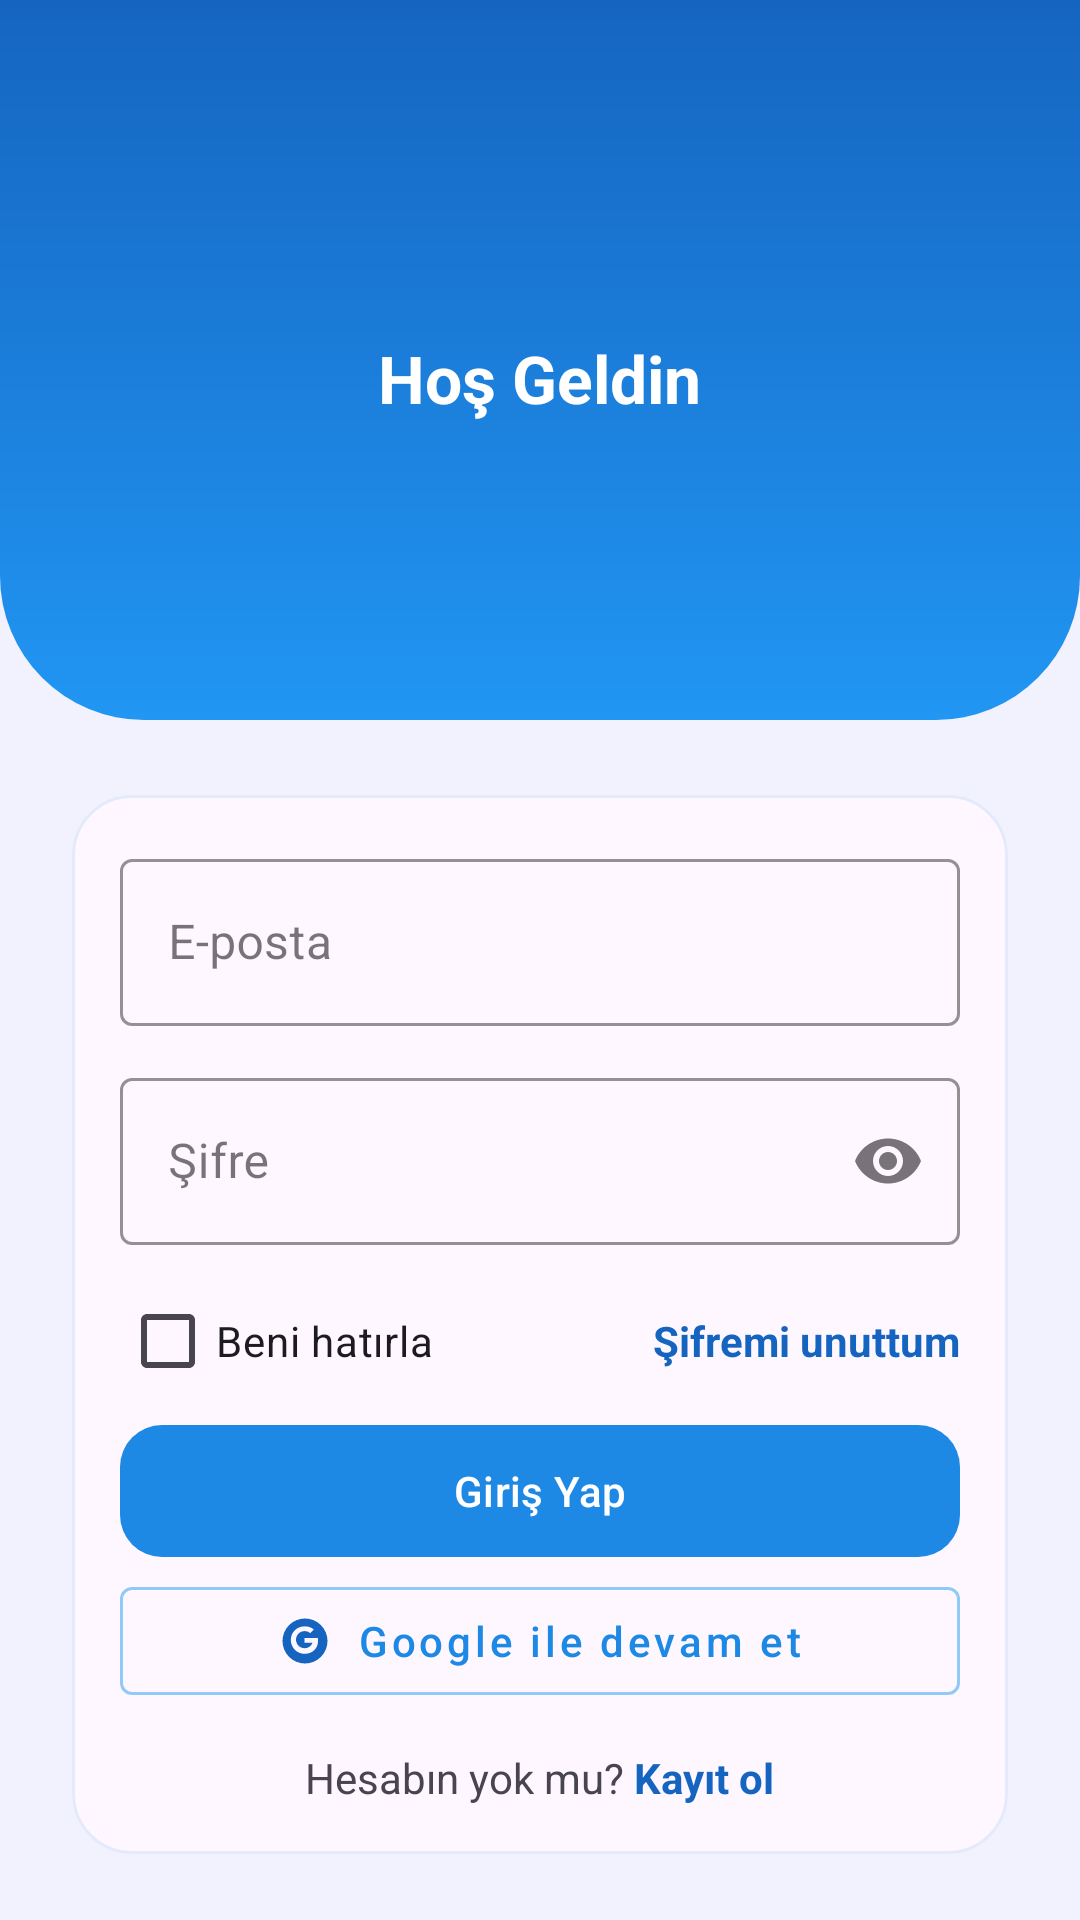

This screen was rendered from an Android layout file. Write that file and the resources it references.
<!-- AndroidManifest.xml: application theme Theme.StepCounter -->
<!-- res/layout/fragment_welcome.xml -->
<?xml version="1.0" encoding="utf-8"?>
<androidx.core.widget.NestedScrollView
    xmlns:android="http://schemas.android.com/apk/res/android"
    xmlns:app="http://schemas.android.com/apk/res-auto"
    android:layout_width="match_parent"
    android:layout_height="match_parent"
    android:fillViewport="true"
    android:background="@color/blue_05">

    <androidx.constraintlayout.widget.ConstraintLayout
        android:layout_width="match_parent"
        android:layout_height="wrap_content">

        
        <View
            android:id="@+id/header"
            android:layout_width="0dp"
            android:layout_height="240dp"
            android:background="@drawable/bg_top_wave"
            app:cardCornerRadius="0dp"
            app:layout_constraintTop_toTopOf="parent"
            app:layout_constraintStart_toStartOf="parent"
            app:layout_constraintEnd_toEndOf="parent"/>


        
        <LinearLayout
            android:id="@+id/logoWrap"
            android:layout_width="0dp"
            android:layout_height="wrap_content"
            android:orientation="vertical"
            android:gravity="center"
            android:padding="16dp"
            app:layout_constraintTop_toTopOf="@id/header"
            app:layout_constraintBottom_toBottomOf="@id/header"
            app:layout_constraintStart_toStartOf="parent"
            app:layout_constraintEnd_toEndOf="parent">

            <TextView
                android:id="@+id/tvTitle"
                android:layout_width="wrap_content"
                android:layout_height="wrap_content"
                android:text="Hoş Geldin"
                android:textStyle="bold"
                android:textSize="22sp"
                android:textColor="@android:color/white"
                android:layout_marginTop="12dp"/>
        </LinearLayout>


        <com.google.android.material.card.MaterialCardView
            android:id="@+id/cardForm"
            android:layout_width="0dp"
            android:layout_height="wrap_content"
            android:layout_margin="16dp"
            app:cardCornerRadius="20dp"
            app:cardUseCompatPadding="true"
            app:strokeColor="@color/blue_12"
            app:strokeWidth="1dp"
            app:layout_constraintTop_toBottomOf="@id/header"
            app:layout_constraintStart_toStartOf="parent"
            app:layout_constraintEnd_toEndOf="parent">

            <LinearLayout
                android:layout_width="match_parent"
                android:layout_height="wrap_content"
                android:orientation="vertical"
                android:padding="16dp">


                <com.google.android.material.textfield.TextInputLayout
                    android:id="@+id/tilEmail"
                    style="@style/Widget.MaterialComponents.TextInputLayout.OutlinedBox"
                    android:layout_width="match_parent"
                    android:layout_height="wrap_content"
                    android:hint="E-posta"
                    app:boxStrokeColor="@color/blue_40"
                    app:hintTextColor="@color/blue_60">
                    <com.google.android.material.textfield.TextInputEditText
                        android:id="@+id/etEmail"
                        android:layout_width="match_parent"
                        android:layout_height="wrap_content"
                        android:inputType="textEmailAddress"/>
                </com.google.android.material.textfield.TextInputLayout>


                <com.google.android.material.textfield.TextInputLayout
                    android:id="@+id/tilPassword"
                    style="@style/Widget.MaterialComponents.TextInputLayout.OutlinedBox"
                    android:layout_width="match_parent"
                    android:layout_height="wrap_content"
                    android:hint="Şifre"
                    android:layout_marginTop="12dp"
                    app:endIconMode="password_toggle"
                    app:boxStrokeColor="@color/blue_40"
                    app:hintTextColor="@color/blue_60">
                    <com.google.android.material.textfield.TextInputEditText
                        android:id="@+id/etPassword"
                        android:layout_width="match_parent"
                        android:layout_height="wrap_content"
                        android:inputType="textPassword"/>
                </com.google.android.material.textfield.TextInputLayout>


                <LinearLayout
                    android:layout_width="match_parent"
                    android:layout_height="wrap_content"
                    android:orientation="horizontal"
                    android:gravity="center_vertical"
                    android:layout_marginTop="8dp">

                    <com.google.android.material.checkbox.MaterialCheckBox
                        android:id="@+id/cbRemember"
                        android:layout_width="wrap_content"
                        android:layout_height="wrap_content"
                        android:text="Beni hatırla"/>

                    <View
                        android:layout_width="0dp"
                        android:layout_height="0dp"
                        android:layout_weight="1"/>

                    <TextView
                        android:id="@+id/tvForgot"
                        android:layout_width="wrap_content"
                        android:layout_height="wrap_content"
                        android:text="Şifremi unuttum"
                        android:textStyle="bold"
                        android:textColor="@color/blue_700"/>
                </LinearLayout>

                
                <com.google.android.material.button.MaterialButton
                    android:id="@+id/btnLogin"
                    android:layout_width="match_parent"
                    android:layout_height="52dp"
                    android:text="Giriş Yap"
                    app:cornerRadius="14dp"
                    app:backgroundTint="@color/blue_600"
                    android:textColor="@color/white"/>


                
                <com.google.android.material.button.MaterialButton
                android:id="@+id/btnGoogle"
                style="@style/Widget.MaterialComponents.Button.OutlinedButton"
                android:layout_width="match_parent"
                android:layout_height="48dp"
                android:text="Google ile devam et"
                app:strokeColor="@color/blue_200"
                app:iconPadding="8dp"
                app:iconGravity="textStart"
                app:icon="@drawable/ic_google_g"
                android:textColor="@color/blue_600"/>


                
                <LinearLayout
                    android:layout_width="match_parent"
                    android:layout_height="wrap_content"
                    android:gravity="center"
                    android:layout_marginTop="12dp">
                    <TextView
                        android:layout_width="wrap_content"
                        android:layout_height="wrap_content"
                        android:text="Hesabın yok mu? "/>
                    <TextView
                        android:id="@+id/tvRegister"
                        android:layout_width="wrap_content"
                        android:layout_height="wrap_content"
                        android:text="Kayıt ol"
                        android:textStyle="bold"
                        android:textColor="@color/blue_700"/>
                </LinearLayout>

            </LinearLayout>
        </com.google.android.material.card.MaterialCardView>

    </androidx.constraintlayout.widget.ConstraintLayout>
</androidx.core.widget.NestedScrollView>
<!-- resources referenced by this layout -->
<resources>
  <color name="blue_05">#0D1E88E5</color>
  <color name="blue_12">#1F1E88E5</color>
  <color name="blue_200">#90CAF9</color>
  <color name="blue_40">#661E88E5</color>
  <color name="blue_60">#991E88E5</color>
  <color name="blue_600">#1E88E5</color>
  <color name="blue_700">#1565C0</color>
  <color name="white">#FFFFFFFF</color>
  <!-- drawable bg_top_wave (drawable) -->
  <?xml version="1.0" encoding="utf-8"?>
  <shape xmlns:android="http://schemas.android.com/apk/res/android">
      <gradient
          android:startColor="@color/blue_700"
          android:endColor="@color/blue_500"
          android:angle="270"
          android:type="linear"/>
      <corners
          android:bottomLeftRadius="48dp"
          android:bottomRightRadius="48dp"/>
  </shape>
  <!-- drawable ic_google_g (drawable) -->
  <?xml version="1.0" encoding="utf-8"?>
  <vector xmlns:android="http://schemas.android.com/apk/res/android"
      android:width="24dp" android:height="24dp" android:viewportWidth="24"
      android:viewportHeight="24">
      <path android:fillColor="#757575"
          android:pathData="M12,2a10,10 0 1 0 0,20 10,10 0 0 0 0,-20zM12,5.5c1.7,0 2.9,0.5 3.9,1.4l-1.6,1.6c-0.7,-0.6 -1.5,-0.9 -2.5,-0.9 -2.1,0 -3.8,1.7 -3.8,3.8 0,2.1 1.7,3.8 3.8,3.8 1.6,0 3,-0.9 3.5,-2.4h-3.5v-2.1h5.9c0.1,0.4 0.1,0.8 0.1,1.3 0,3.2 -2.4,5.7 -6,5.7 -3.4,0 -6.1,-2.7 -6.1,-6.2 0,-3.5 2.8,-6 6.1,-6z"/>
  </vector>
  <style name="Theme.StepCounter" parent="Theme.Material3.Light.NoActionBar">
          
          <item name="colorPrimary">@color/blue_700</item>
          <item name="colorOnPrimary">@android:color/white</item>
  
          <item name="colorSecondary">@color/blue_700</item>
          <item name="colorTertiary">@color/blue_500</item>
          <item name="android:statusBarColor">@color/blue_700</item>
          <item name="android:navigationBarColor">@color/blue_700</item>
  
          
          <item name="materialButtonStyle">@style/App.Button</item>
          <item name="materialButtonOutlinedStyle">@style/App.Button.Outlined</item>
      </style>
  <color name="blue_500">#2196F3</color>
  <style name="App.Button" parent="Widget.Material3.Button">
          <item name="backgroundTint">@color/blue_600</item>
          <item name="rippleColor">@color/blue_200</item>
          <item name="shapeAppearance">@style/App.Shape.Rounded</item>
          <item name="android:textAllCaps">false</item>
      </style>
  <style name="App.Button.Outlined" parent="Widget.Material3.Button.OutlinedButton">
          <item name="strokeColor">@color/blue_200</item>
          <item name="rippleColor">@color/blue_200</item>
          <item name="shapeAppearance">@style/App.Shape.Rounded</item>
          <item name="android:textAllCaps">false</item>
      </style>
  <style name="App.Shape.Rounded" parent="">
          <item name="cornerFamily">rounded</item>
          <item name="cornerSize">14dp</item>
      </style>
</resources>
